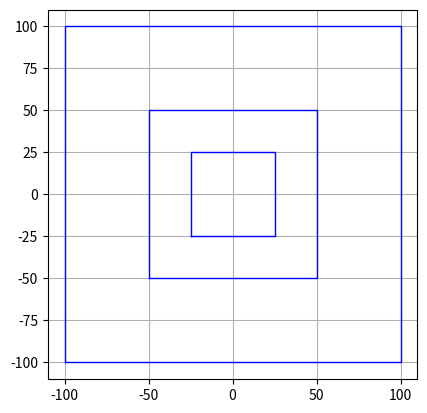

Write the Python code that produced this figure.

"""
@Professor: Olac Fuentes
@Author: Efrain Retana
"""
import numpy as np
import matplotlib.pyplot as plt
import math

def set_drawing_parameters_and_show(ax):
    show_axis = 'on'
    show_grid = 'True'
    ax.set_aspect(1.0)
    ax.axis(show_axis)
    plt.grid(show_grid)
    plt.show()

def nested_squares(ax,n,x0,y0,size):
    if n > 1:
        ax.plot([0],[0],linewidth=1.0,color='b')
        p1 = np.array([x0 -size,y0 - size])
        p2 = np.array([x0-size,y0 + size])
        p3 = np.array([x0 + size,y0 +size])
        p4 = np.array([x0 + size,y0 - size])
        points = np.array([p1,p2,p3,p4,p1])
        ax.plot(points[:,0],points[:,1],linewidth=1.0,color='b')
        nested_squares(ax,n-1,x0,y0,size/2)
    
    
def secondary_diagonal(A):
    if len(A) != 0:
        D = []
        for i in range(len(A)):
            D.append(A[i][len(A) - 1 - i])
        return D

def count_occurrences(L,i):
    if len(L) == 0:
        return 0
    if L[0] == i:
        return 1 + count_occurrences(L[1:],i)
    return count_occurrences(L[1:],i)

if __name__ == "__main__":  
    
    plt.close("all") # Close all figures
    fig, ax = plt.subplots()
    
    A = np.arange(36).reshape(6,6)
    print(A)
    d = secondary_diagonal(A)
    print(d)  # [5, 10, 15, 20, 25, 30]
    
    L = [3,1,4,6,7,8,9,3,6,2,1,4,5,6]
    print(count_occurrences(L,3))  # 2
    print(count_occurrences(L,6))  # 3
    print(count_occurrences(L,10)) # 0
    
    nested_squares(ax,4,0,0,100)
    set_drawing_parameters_and_show(ax)
    fig.savefig('Retana_Efrain_squares.png')
    

